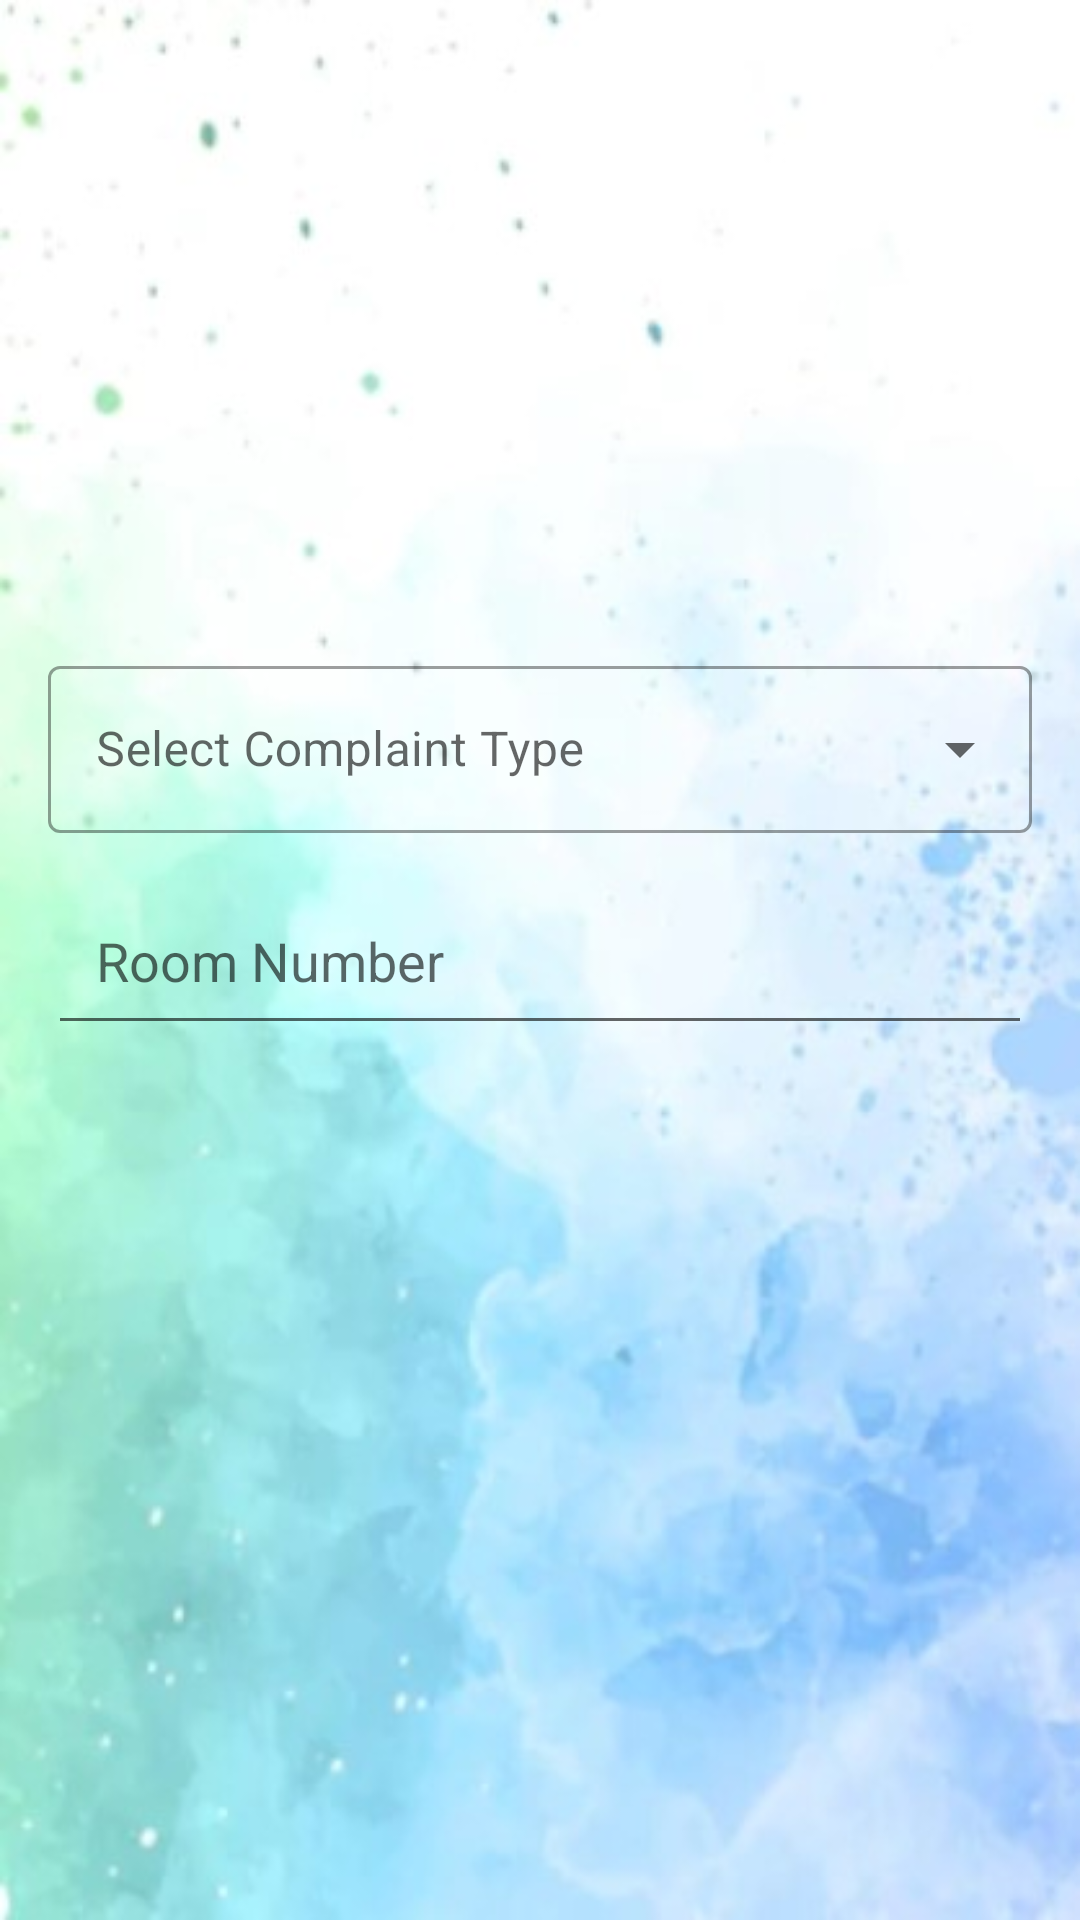

This screen was rendered from an Android layout file. Write that file and the resources it references.
<!-- AndroidManifest.xml: application theme Theme.PayHome -->
<!-- res/layout/activity_register_complaint.xml -->
<?xml version="1.0" encoding="utf-8"?>
<androidx.constraintlayout.widget.ConstraintLayout xmlns:android="http://schemas.android.com/apk/res/android"
    xmlns:app="http://schemas.android.com/apk/res-auto"
    xmlns:tools="http://schemas.android.com/tools"
    android:layout_width="match_parent"
    android:layout_height="match_parent"
    android:background="@drawable/bg2"
    tools:context=".Register_Complaint">

    <androidx.coordinatorlayout.widget.CoordinatorLayout
        android:layout_width="match_parent"
        android:layout_height="wrap_content"
        android:layout_marginTop="246dp"
        android:layout_marginBottom="392dp"
        app:layout_constraintBottom_toBottomOf="parent"
        app:layout_constraintEnd_toEndOf="parent"
        app:layout_constraintStart_toStartOf="parent"
        app:layout_constraintTop_toTopOf="parent">

        <com.google.android.material.textfield.TextInputLayout
            style="@style/Widget.MaterialComponents.TextInputLayout.OutlinedBox.ExposedDropdownMenu"
            android:layout_width="match_parent"
            android:layout_height="wrap_content"
            android:layout_margin="16dp"
            android:hint="@string/select">

            <AutoCompleteTextView
                android:id="@+id/auto_complete_text"
                android:layout_width="match_parent"
                android:layout_height="wrap_content"
                android:inputType="none" />
        </com.google.android.material.textfield.TextInputLayout>

    </androidx.coordinatorlayout.widget.CoordinatorLayout>

    <EditText
        android:id="@+id/rc_room_no"
        android:layout_width="match_parent"
        android:layout_height="wrap_content"
        android:layout_margin="16dp"
        android:layout_marginStart="16dp"
        android:layout_marginTop="360dp"
        android:layout_marginEnd="16dp"
        android:layout_marginBottom="659dp"
        android:hint="Room Number"
        android:padding="16dp"
        app:layout_constraintBottom_toBottomOf="parent"
        app:layout_constraintEnd_toEndOf="parent"
        app:layout_constraintStart_toStartOf="parent"
        app:layout_constraintTop_toTopOf="parent" />

    <Button
        android:id="@+id/but"
        android:layout_width="wrap_content"
        android:layout_height="wrap_content"
        android:layout_marginStart="160dp"
        android:layout_marginTop="500dp"
        android:layout_marginEnd="160dp"
        android:layout_marginBottom="183dp"
        android:text="Submit"
        app:layout_constraintBottom_toBottomOf="parent"
        app:layout_constraintEnd_toEndOf="parent"
        app:layout_constraintStart_toStartOf="parent"
        app:layout_constraintTop_toTopOf="parent" />

</androidx.constraintlayout.widget.ConstraintLayout>
<!-- resources referenced by this layout -->
<resources>
  <!-- drawable bg2: jpg bitmap (drawable, 26309 bytes) -->
  <string name="select">Select Complaint Type</string>
  <style name="Theme.PayHome" parent="Theme.MaterialComponents.DayNight.DarkActionBar">
          
          <item name="colorPrimary">@color/black</item>
          <item name="colorPrimaryVariant">@color/purple_700</item>
          <item name="colorOnPrimary">@color/white</item>
          
          <item name="colorSecondary">@color/teal_200</item>
          <item name="colorSecondaryVariant">@color/teal_700</item>
          <item name="colorOnSecondary">@color/black</item>
          
          <item name="android:statusBarColor">@color/black</item>
          
      </style>
  <color name="black">#FF000000</color>
  <color name="purple_700">#FF3700B3</color>
  <color name="white">#FFFFFFFF</color>
  <color name="teal_200">#FF03DAC5</color>
  <color name="teal_700">#FF018786</color>
</resources>
